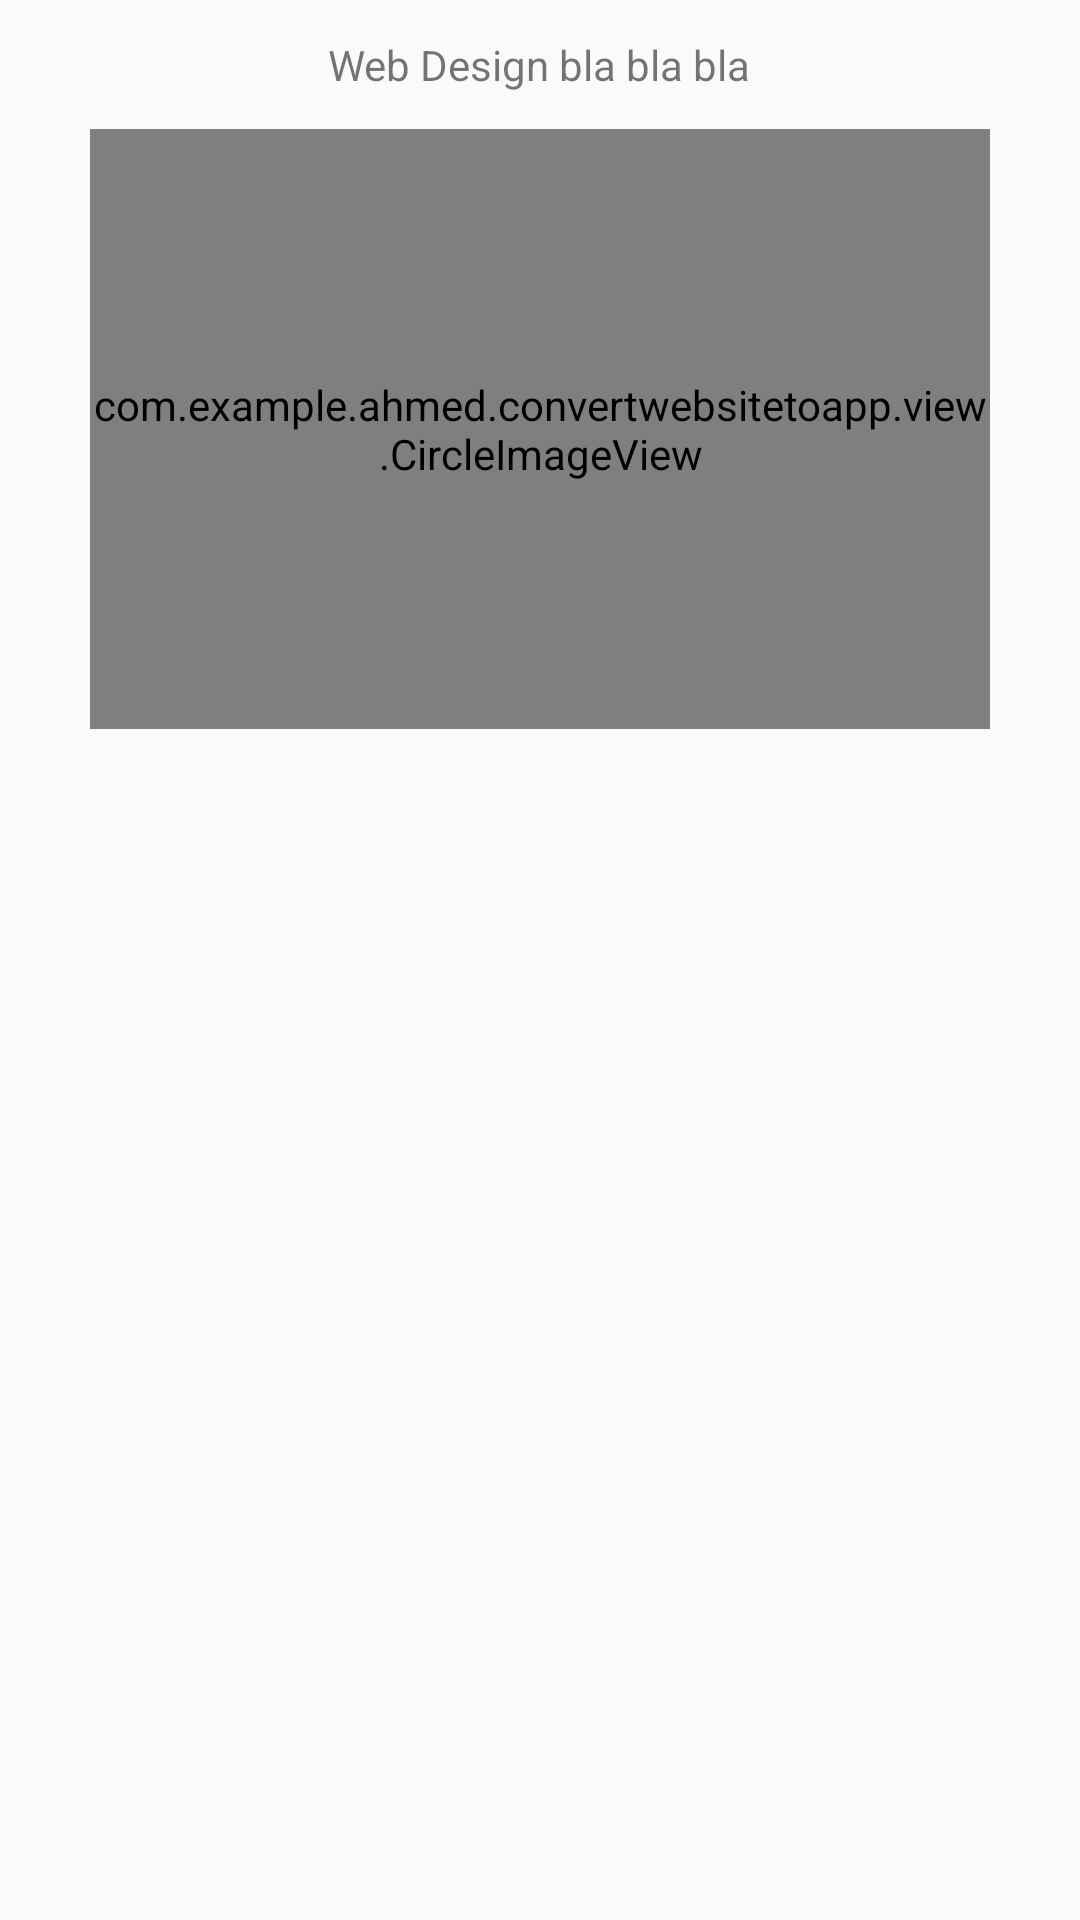

Android layout source for this screen:
<!-- AndroidManifest.xml: application theme AppTheme -->
<!-- res/layout/project_item.xml -->
<?xml version="1.0" encoding="utf-8"?>
<LinearLayout xmlns:android="http://schemas.android.com/apk/res/android"
    android:layout_width="match_parent"
    android:layout_height="match_parent"
    android:gravity="center_horizontal"
    android:orientation="vertical"
    >

    <TextView
        android:id="@+id/tvCategory"
        android:layout_width="wrap_content"
        android:layout_height="wrap_content"

        android:layout_margin="2dp"
        android:background="@drawable/round_rect_shape"
        android:padding="10dp"
        android:scrollbars="vertical"
        android:text="Web Design bla bla bla"

        />

    <com.example.ahmed.convertwebsitetoapp.view.CircleImageView
    android:id="@+id/iv"
        android:layout_width="300dp"
        android:layout_height="200dp"
        android:scaleType="centerCrop"
        android:src="@drawable/service1"
        />

</LinearLayout>
<!-- resources referenced by this layout -->
<resources>
  <!-- drawable service1: jpg bitmap (drawable, 208160 bytes) -->
  <style name="AppTheme" parent="Theme.AppCompat.Light.DarkActionBar">
          
          <item name="colorPrimary">@color/logo</item>
          <item name="colorPrimaryDark">@color/gray1</item>
          <item name="colorAccent">@color/logo</item>
          <item name="windowActionBar">false</item>
          <item name="windowNoTitle">true</item>
      </style>
  <color name="logo">#13a89e</color>
  <color name="gray1">#636363</color>
</resources>
